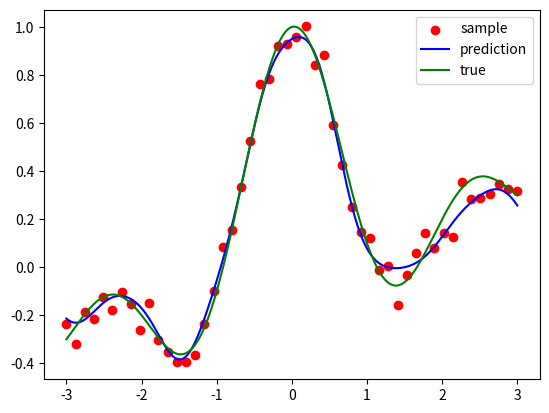

Recreate this plot in Python.
##Requirement
import numpy as np
import matplotlib.pyplot as plt
import random

def func(x, with_noise=True):
    """基本方程式
    Arg:
        x(float) x座標
        with_noise(boolian) ノイズ入れるかどうか
    Return:
        fx(float) x座標に対応するy(with_noise?)
    """
    noise = 0.05 * np.random.normal(loc=0., scale=1.) if with_noise else 0
    return np.sin(np.pi*x)/np.pi/x+0.1*x + noise

def get_sample(x_min=-3., x_max=3., num_sample=50):
    """サンプル生成
    Arg:
        x_min(float) x座標の最小値 default=-3.
        x_max(float) x座標の最大値 default=3.
        num_sample(int) サンプルの生成数(=dim(theta)) default=50

    Return:
        x_lst(list(float)) x座標の集合
        fx_lst(list(float)) y座標の集合
    """
    x_lst = np.linspace(x_min, x_max, num_sample)
    fx_lst = np.array([func(x, with_noise=True) for x in x_lst])
    return x_lst, fx_lst

def get_gauss_kernel(x, c, h):
    return np.exp(-(x-c)**2/2/h**2)

def calc_admm(zk, uk, K_mat, y_vec, lam):
    """反復法により交互方向乗数法の更新式を解く
    Arg:
        zk(ndarray(float)) 前状態のz
        uk(ndarray(float)) 前状態のu
        K_mat(ndarray(ndrray(float))) ガウスカーネル行列←サンプルxに依存
        y_vec(ndarray(float)) サンプルfx
        lam(float) 正則化パラメータ
    Return:
        theta_next(ndarray(float)) 次状態のtheta
        u_next(ndarray(float)) 次状態のu
        z_next(ndarray(float)) 次状態のz
    """
    n = len(y_vec)
    I = np.eye(n)
    theta_next = np.dot(np.linalg.inv((np.dot(K_mat,K_mat)+I)), np.dot(K_mat,y_vec)+zk-uk)
    max_factor = np.vstack((np.zeros(n), theta_next+uk-lam*np.ones(n)))
    min_factor = np.vstack((np.zeros(n), theta_next+uk+lam*np.ones(n)))
    z_next = np.max(max_factor,axis=0) + np.min(min_factor,axis=0)
    u_next = uk+theta_next-z_next
    return theta_next, z_next, u_next

def calc_lasso(X, Y, h, lam):
    """スパース回帰を解く
    Arg:
        X(ndarray(float)) サンプルのx座標の集合
        Y(ndarray(float)) サンプルのy座標の集合
        h(float) ガウス幅
        lam(float) 正則化パラメータ
        z0(float) zの初期状態 default=0
        uo(float) uの初期状態 default=0

    Return:
        x_pred(ndarray(float)) 予測系のx座標←予測しているわけではない
        y_pred(ndarray(float)) 予測されたfx(x座標に対応)
    """
    n = len(Y)
    #初期化
    zk = np.zeros(n)
    uk = np.zeros(n)
    k_matrix = np.empty((n,n))
    #ガウスカーネルマトリックス
    for i in range(len(k_matrix)):
        for j in range(len(k_matrix[0])):
            k_matrix[i][j] = get_gauss_kernel(X[i], X[j], h)
    #ADMMによる更新
    for _ in range(10):
        theta_next, z_next, u_next = calc_admm(zk, uk, k_matrix, Y, lam)
        zk = z_next
        uk = u_next
    #生成フェーズ
    def get_pred_fx(x):
        fx_pred = 0
        for i in range(n):
            k=get_gauss_kernel(x, X[i], h)
            fx_pred += theta_next[i]*k
        return fx_pred
    x_pred = np.linspace(-3, 3, 1000)
    fx_pred = np.empty_like(x_pred)
    for i in range(len(x_pred)):
        fx_pred[i] = get_pred_fx(x_pred[i])

    return x_pred, fx_pred


def plot_graph(x_sample, y_sample, x_pred, y_pred, y_acc):
    plt.clf()
    plt.scatter(x_sample, y_sample, label="sample" ,c='red', marker='o')
    plt.plot(x_pred, y_pred, label="prediction", c='blue')
    plt.plot(x_pred, y_acc, label="true", c="green")
    plt.legend()
    plt.savefig(r"C:\Users\<user>\Documents\lecture\summer\data_analytics\report\03\output\lasso.png")
    plt.show()
    return None
if __name__ == "__main__":
    x_sample, y_sample = get_sample()
    x_pred, y_pred = calc_lasso(x_sample, y_sample, 0.3, 0.1)
    y_acc = np.empty_like(x_pred)
    for i in range(len(y_acc)):
        y_acc[i] = func(x_pred[i], with_noise=False)
    plot_graph(x_sample, y_sample, x_pred, y_pred, y_acc)